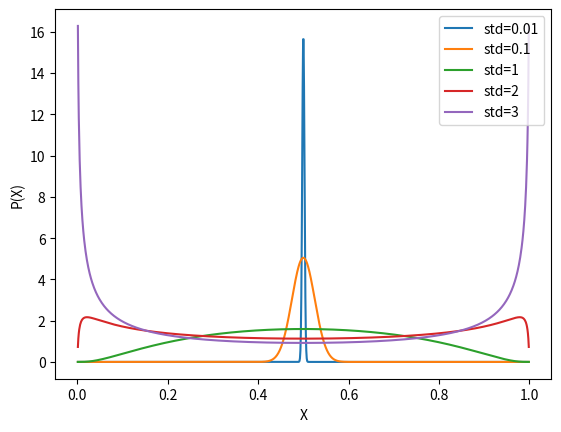

Write Python code to recreate this figure.
import numpy as np
import matplotlib.pyplot as plt

x = np.linspace(0.001, 0.999, 1000)

z_i = np.log(-1-(1/(x-1)))

mu = 0
sigma = [0.01, 0.1, 1, 2, 3]

p_x = []
for sig in sigma:
    p_x.append(np.multiply(np.power(np.exp(z_i/2) + (np.exp(-z_i/2)), 2), (1/np.sqrt(2*np.pi*sig)) * np.exp(-np.power(z_i - mu, 2) / (2*sig**2))))

for i in range(len(sigma)):
    plt.plot(x, p_x[i], label=f"std={sigma[i]}")

plt.xlabel("X")
plt.ylabel("P(X)")
plt.legend()

plt.show()